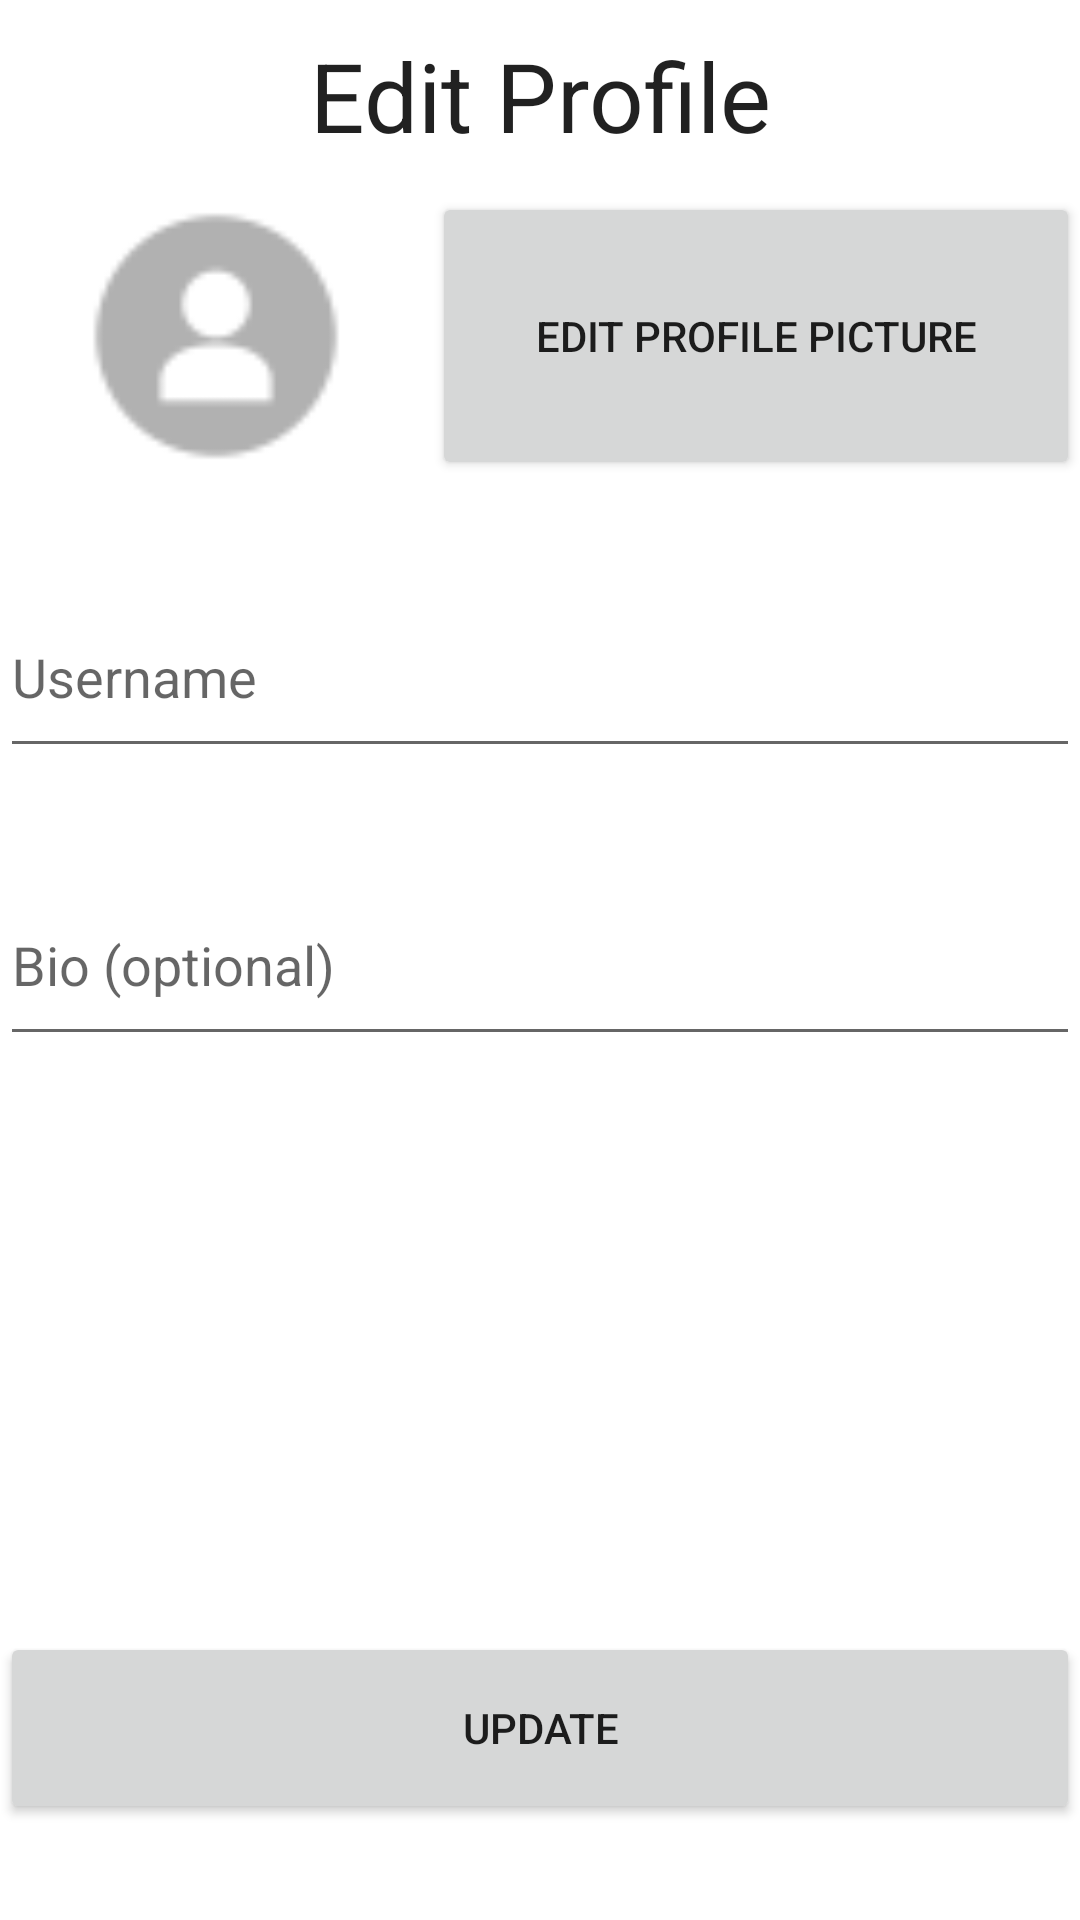

Write the Android layout XML for this screen, with the resource values it uses.
<!-- AndroidManifest.xml: application theme Theme.BetaVersion1 -->
<!-- res/layout/activity_edit_profile.xml -->
<?xml version="1.0" encoding="utf-8"?>
<LinearLayout xmlns:android="http://schemas.android.com/apk/res/android"
    xmlns:app="http://schemas.android.com/apk/res-auto"
    xmlns:tools="http://schemas.android.com/tools"
    android:layout_width="match_parent"
    android:layout_height="match_parent"
    android:orientation="vertical"
    tools:context=".EditProfile">

    <TextView
        android:id="@+id/textView5"
        android:layout_width="match_parent"
        android:layout_height="0dp"
        android:layout_weight="10"
        android:gravity="center"
        android:text="Edit Profile"
        android:textAppearance="@style/TextAppearance.AppCompat.Body1"
        android:textSize="32dp" />

    <LinearLayout
        android:layout_width="match_parent"
        android:layout_height="0dp"
        android:layout_weight="15"
        android:orientation="horizontal">

        <ImageView
            android:id="@+id/iV_profilePic"
            android:layout_width="0dp"
            android:layout_height="match_parent"
            android:layout_weight="40"
            android:scaleType="fitCenter"
            android:adjustViewBounds="true"
            app:srcCompat="@drawable/defaultpic" />

        <Button
            android:layout_width="0dp"
            android:layout_height="match_parent"
            android:layout_weight="60"
            android:onClick="editPic"
            android:text="Edit Profile picture" />
    </LinearLayout>

    <Space
        android:layout_width="match_parent"
        android:layout_height="0dp"
        android:layout_weight="5" />

    <EditText
        android:id="@+id/eT_Username1"
        android:layout_width="match_parent"
        android:layout_height="0dp"
        android:layout_weight="10"
        android:ems="10"
        android:hint="Username"
        android:inputType="textPersonName" />

    <Space
        android:layout_width="match_parent"
        android:layout_height="0dp"
        android:layout_weight="5" />

    <EditText
        android:id="@+id/eT_Bio"
        android:layout_width="match_parent"
        android:layout_height="0dp"
        android:layout_weight="10"
        android:ems="10"
        android:hint="Bio (optional)"
        android:inputType="textPersonName" />

    <Space
        android:layout_width="match_parent"
        android:layout_height="0dp"
        android:layout_weight="30" />

    <Button
        android:id="@+id/button4"
        android:layout_width="match_parent"
        android:layout_height="0dp"
        android:layout_weight="10"
        android:onClick="updateProfile"
        android:text="update" />

    <Space
        android:layout_width="match_parent"
        android:layout_height="0dp"
        android:layout_weight="5" />
</LinearLayout>
<!-- resources referenced by this layout -->
<resources>
  <!-- drawable defaultpic: png bitmap (drawable, 16943 bytes) -->
  <style name="Theme.BetaVersion1" parent="Theme.MaterialComponents.DayNight.DarkActionBar">
          
          <item name="colorPrimary">@color/purple_500</item>
          <item name="colorPrimaryVariant">@color/purple_700</item>
          <item name="colorOnPrimary">@color/white</item>
          
          <item name="colorSecondary">@color/teal_200</item>
          <item name="colorSecondaryVariant">@color/teal_700</item>
          <item name="colorOnSecondary">@color/black</item>
          
          <item name="android:statusBarColor" tools:targetApi="l">?attr/colorPrimaryVariant</item>
          
      </style>
  <!-- not gathered from this repository: default colours our renderer supplied (Android Studio template values) -->
  <color name="purple_500">#FF6200EE</color>
  <color name="purple_700">#FF3700B3</color>
  <color name="teal_200">#FF03DAC5</color>
  <color name="teal_700">#FF018786</color>
  <color name="black">#FF000000</color>
  <color name="white">#FFFFFFFF</color>
</resources>
